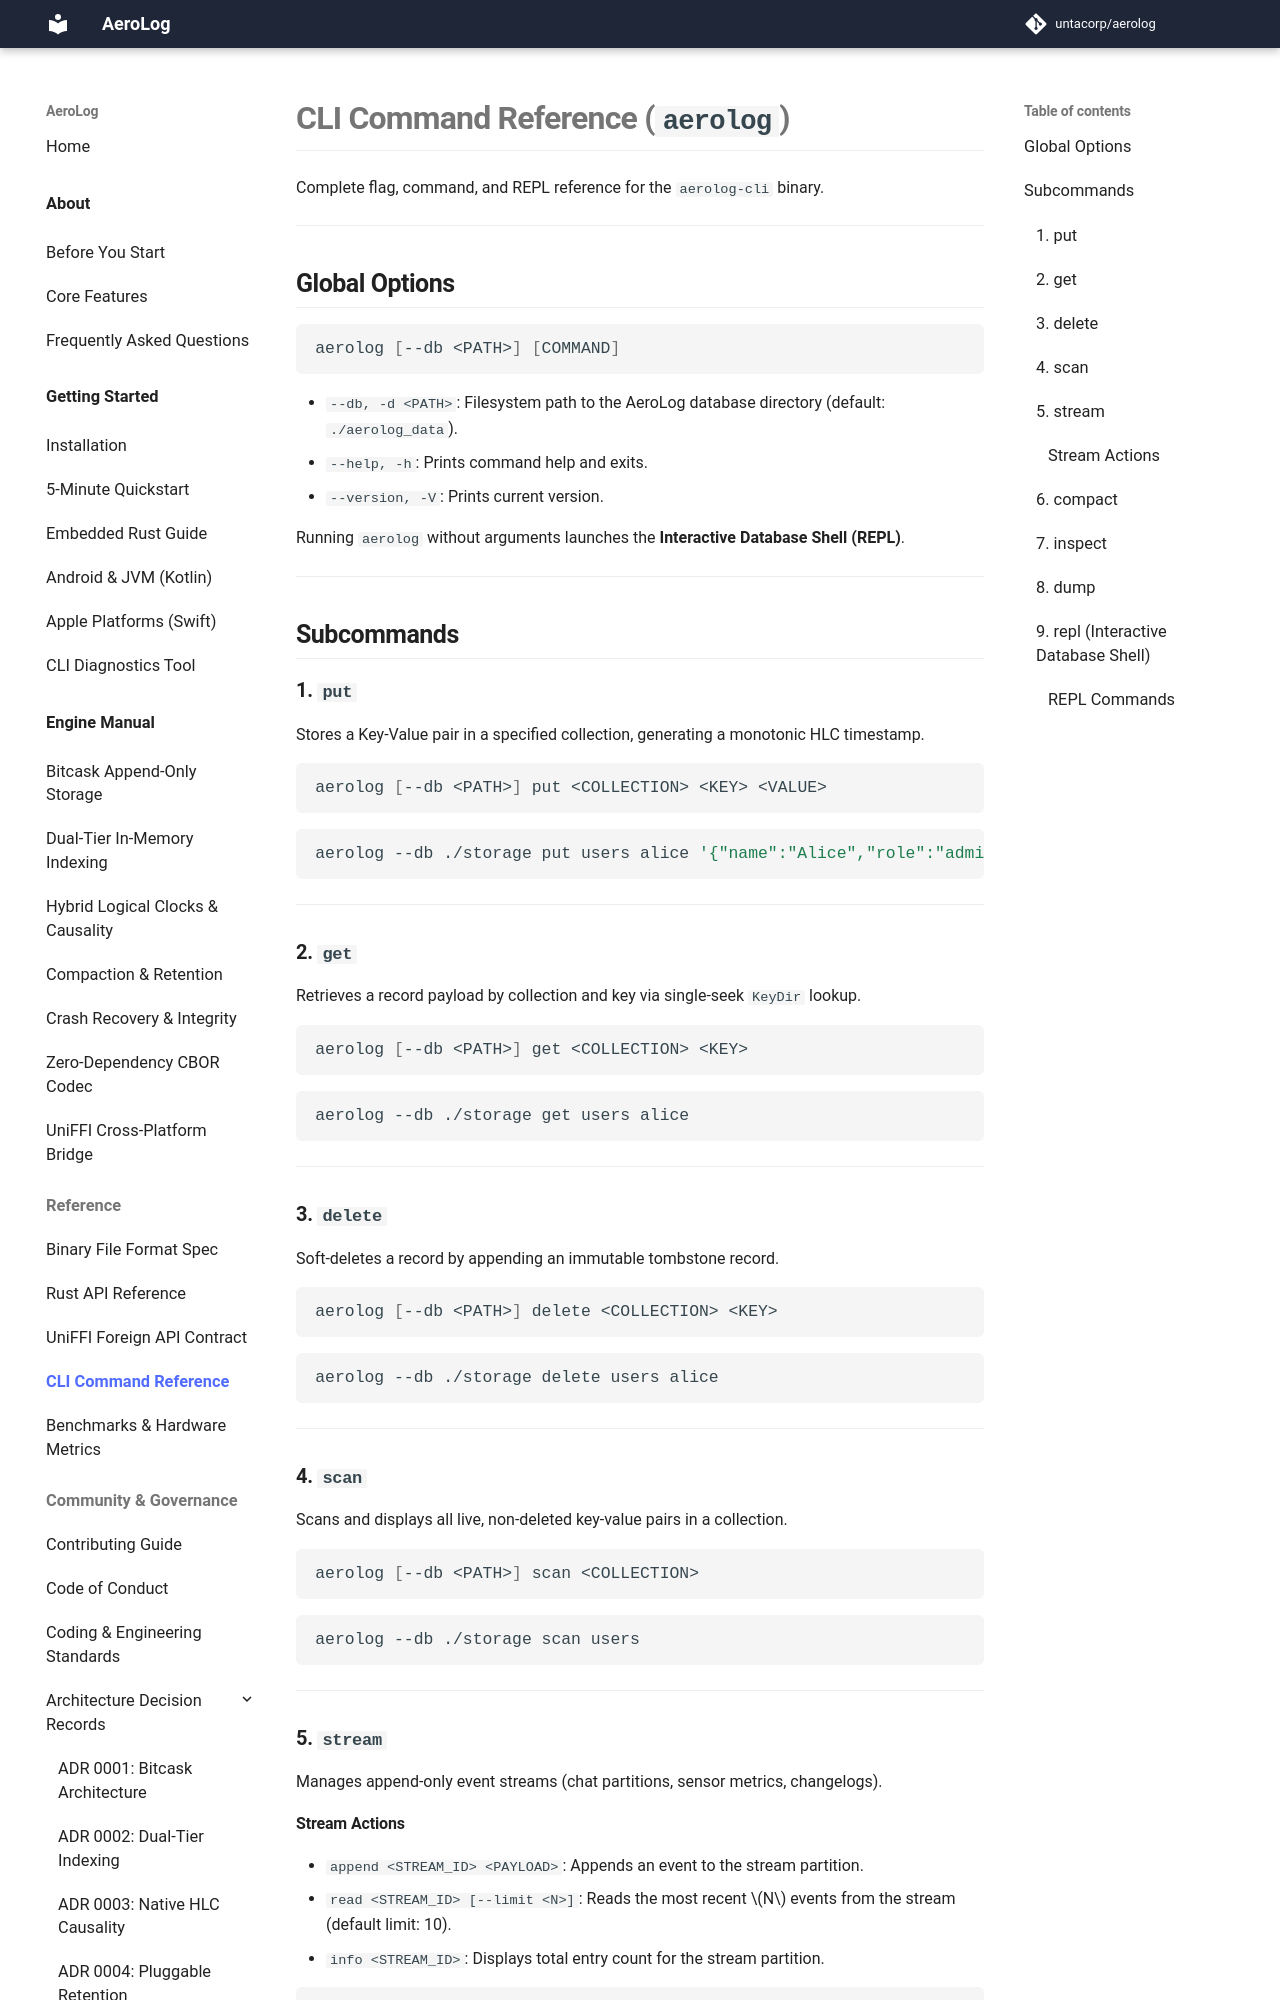

repository: untacorp/aerolog · page: reference/cli-reference/index.html · generator: mkdocs

# CLI Command Reference (`aerolog`)

Complete flag, command, and REPL reference for the `aerolog-cli` binary.

---

## Global Options

```bash
aerolog [--db <PATH>] [COMMAND]
```

* `--db, -d <PATH>`: Filesystem path to the AeroLog database directory (default: `./aerolog_data`).
* `--help, -h`: Prints command help and exits.
* `--version, -V`: Prints current version.

Running `aerolog` without arguments launches the **Interactive Database Shell (REPL)**.

---

## Subcommands

### 1. `put`
Stores a Key-Value pair in a specified collection, generating a monotonic HLC timestamp.

```bash
aerolog [--db <PATH>] put <COLLECTION> <KEY> <VALUE>
```

```bash
aerolog --db ./storage put users alice '{"name":"Alice","role":"admin"}'
```

---

### 2. `get`
Retrieves a record payload by collection and key via single-seek `KeyDir` lookup.

```bash
aerolog [--db <PATH>] get <COLLECTION> <KEY>
```

```bash
aerolog --db ./storage get users alice
```

---

### 3. `delete`
Soft-deletes a record by appending an immutable tombstone record.

```bash
aerolog [--db <PATH>] delete <COLLECTION> <KEY>
```

```bash
aerolog --db ./storage delete users alice
```

---

### 4. `scan`
Scans and displays all live, non-deleted key-value pairs in a collection.

```bash
aerolog [--db <PATH>] scan <COLLECTION>
```

```bash
aerolog --db ./storage scan users
```

---

### 5. `stream`
Manages append-only event streams (chat partitions, sensor metrics, changelogs).
